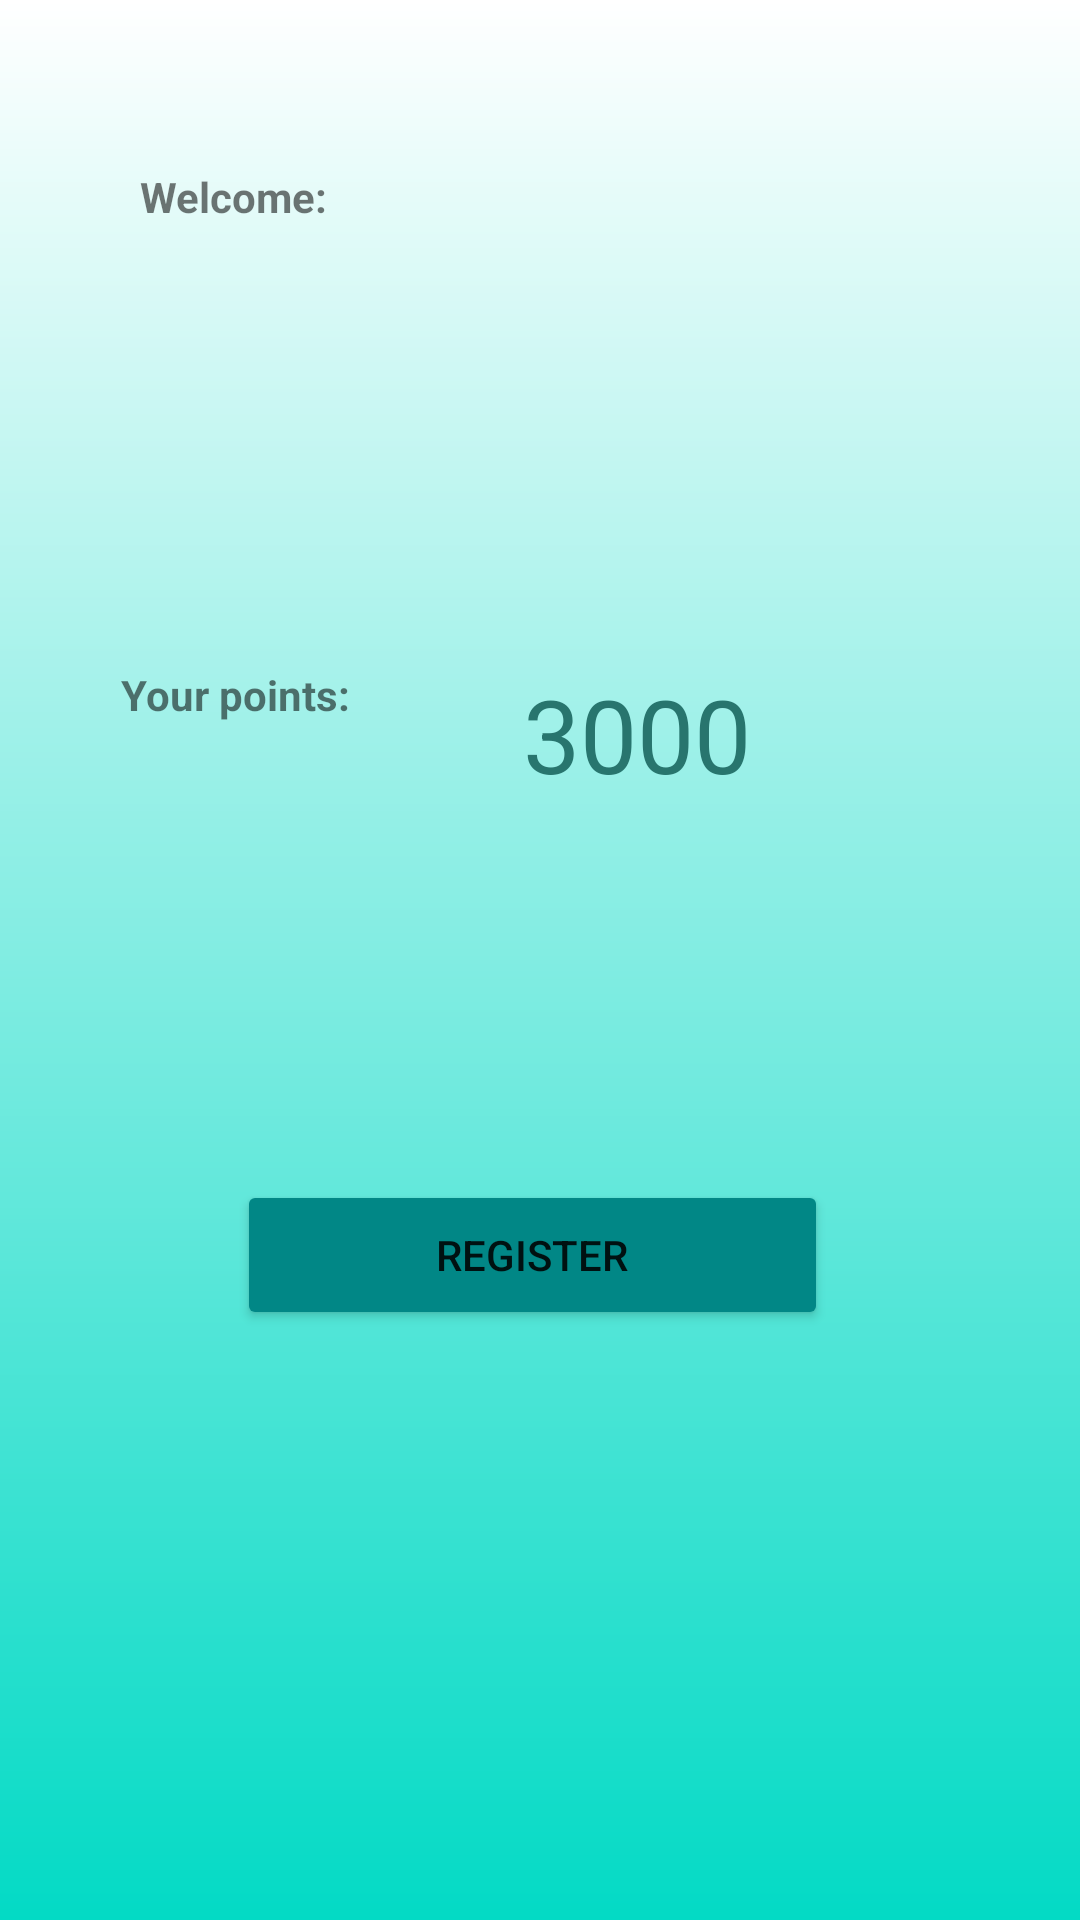

Layout XML and referenced resources for this Android screen:
<!-- AndroidManifest.xml: application theme Theme.EmpregaEu4 -->
<!-- res/layout/activity_tela2.xml -->
<?xml version="1.0" encoding="utf-8"?>
<androidx.constraintlayout.widget.ConstraintLayout xmlns:android="http://schemas.android.com/apk/res/android"
    xmlns:app="http://schemas.android.com/apk/res-auto"
    xmlns:tools="http://schemas.android.com/tools"
    android:layout_width="match_parent"
    android:layout_height="match_parent"
    android:background= "@drawable/background"
    tools:context=".Tela2Activity">

    <TextView
        android:id="@+id/textView"
        android:layout_width="wrap_content"
        android:layout_height="wrap_content"
        android:layout_marginTop="56dp"
        android:text="@string/welcomeMSG"
        android:textStyle="bold"
        app:layout_constraintEnd_toEndOf="parent"
        app:layout_constraintHorizontal_bias="0.157"
        app:layout_constraintStart_toStartOf="parent"
        app:layout_constraintTop_toTopOf="parent" />

    <TextView
        android:id="@+id/tvUsuarioNome"
        android:layout_width="wrap_content"
        android:layout_height="wrap_content"
        android:layout_marginTop="48dp"
        android:textAppearance="@style/TextAppearance.AppCompat.Display1"
        android:textColor="#28756E"
        android:textSize="26sp"
        app:layout_constraintEnd_toEndOf="parent"
        app:layout_constraintHorizontal_bias="0.524"
        app:layout_constraintStart_toStartOf="parent"
        app:layout_constraintTop_toBottomOf="@+id/textView" />

    <TextView
        android:id="@+id/textView3"
        android:layout_width="118dp"
        android:layout_height="45dp"
        android:layout_marginTop="64dp"
        android:text="@string/textoExemplo"
        android:textStyle="bold"
        app:layout_constraintEnd_toEndOf="parent"
        app:layout_constraintHorizontal_bias="0.166"
        app:layout_constraintStart_toStartOf="parent"
        app:layout_constraintTop_toBottomOf="@+id/tvUsuarioNome" />

    <Button
        android:id="@+id/btStore"
        android:layout_width="197dp"
        android:layout_height="50dp"
        android:layout_marginStart="155dp"
        android:layout_marginTop="91dp"
        android:layout_marginEnd="162dp"
        android:layout_marginBottom="289dp"
        android:backgroundTint="@color/teal_700"
        android:text="@string/store"
        app:layout_constraintBottom_toBottomOf="parent"
        app:layout_constraintEnd_toEndOf="parent"
        app:layout_constraintStart_toStartOf="parent"
        app:layout_constraintTop_toBottomOf="@+id/textView3" />

    <Button
        android:id="@+id/btRegister"
        android:layout_width="197dp"
        android:layout_height="50dp"
        android:layout_marginStart="156dp"
        android:layout_marginTop="64dp"
        android:layout_marginEnd="161dp"
        android:layout_marginBottom="197dp"
        android:backgroundTint="@color/teal_700"
        android:text="@string/register"
        app:layout_constraintBottom_toBottomOf="parent"
        app:layout_constraintEnd_toEndOf="parent"
        app:layout_constraintStart_toStartOf="parent"
        app:layout_constraintTop_toBottomOf="@+id/btStore" />

    <TextView
        android:id="@+id/pontosUsuario"
        android:layout_width="168dp"
        android:layout_height="70dp"
        android:layout_marginStart="16dp"
        android:layout_marginTop="222dp"
        android:layout_marginEnd="97dp"
        android:layout_marginBottom="112dp"
        android:text="@string/user_points"
        android:textAppearance="@style/TextAppearance.AppCompat.Display1"
        android:textColor="#28756E"
        android:textSize="34sp"
        app:layout_constraintBottom_toTopOf="@+id/btStore"
        app:layout_constraintEnd_toEndOf="parent"
        app:layout_constraintHorizontal_bias="0.0"
        app:layout_constraintStart_toEndOf="@+id/textView3"
        app:layout_constraintTop_toTopOf="parent"
        app:layout_constraintVertical_bias="0.0" />

</androidx.constraintlayout.widget.ConstraintLayout>
<!-- resources referenced by this layout -->
<resources>
  <!-- drawable background (drawable) -->
  <?xml version="1.0" encoding="utf-8"?>
  <shape xmlns:android="http://schemas.android.com/apk/res/android">
      <gradient
          android:startColor="@color/white"
          android:endColor="@color/teal_200"
          android:angle="75"
          />
  </shape>
  <string name="register">Register</string>
  <string name="store">Use your points</string>
  <string name="textoExemplo">Your points: </string>
  <string name="user_points">3000</string>
  <string name="welcomeMSG">Welcome:</string>
  <style name="Theme.EmpregaEu4" parent="Theme.MaterialComponents.DayNight.DarkActionBar">
          
          <item name="colorPrimary">@color/purple_500</item>
          <item name="colorPrimaryVariant">@color/purple_700</item>
          <item name="colorOnPrimary">@color/white</item>
          
          <item name="colorSecondary">@color/teal_200</item>
          <item name="colorSecondaryVariant">@color/teal_700</item>
          <item name="colorOnSecondary">@color/black</item>
          
          <item name="android:statusBarColor">?attr/colorPrimaryVariant</item>
          
      </style>
  <!-- not gathered from this repository: default colours our renderer supplied (Android Studio template values) -->
  <color name="purple_500">#FF6200EE</color>
  <color name="purple_700">#FF3700B3</color>
  <color name="teal_200">#FF03DAC5</color>
  <color name="teal_700">#FF018786</color>
  <color name="black">#FF000000</color>
  <color name="white">#FFFFFFFF</color>
</resources>
